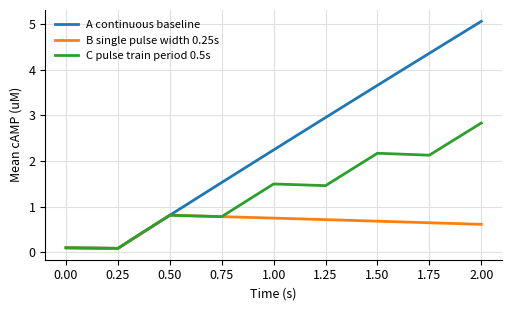
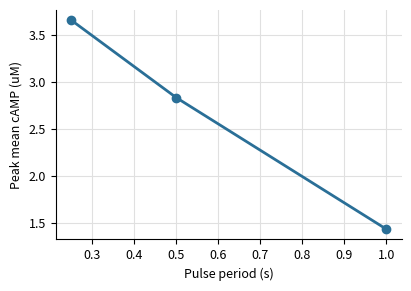
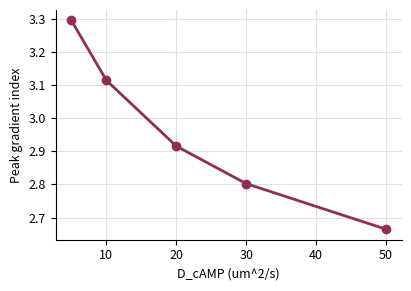
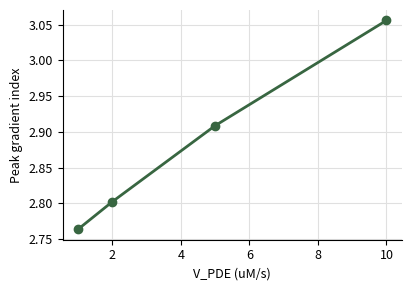
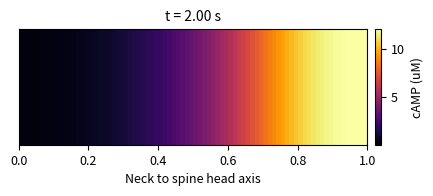
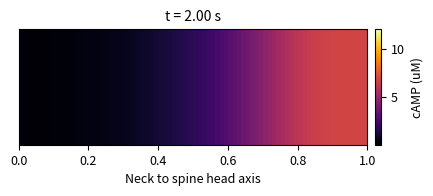

Python code for these plots, in order:
"""
Conference proceeding experiment pipeline for the cAMP dendritic spine model.

This driver is intentionally fast: it uses a reduced 1D spine-axis
reaction-diffusion surrogate with the same experimental controls exposed by the
SMART/FEniCS model. Use it to generate reproducible sweeps, summary metrics,
plots, and fixed-limit inferno animations for paper drafting. The full
SMART/FEniCS model in camp_realistic_model.py accepts the same stimulation and
parameter CLI arguments for higher-fidelity reruns.
"""

from __future__ import annotations

import argparse
import csv
from dataclasses import asdict, dataclass
from pathlib import Path

import matplotlib

matplotlib.use("Agg")
import matplotlib.animation as animation
import matplotlib.pyplot as plt
import numpy as np


MODES = ("continuous", "single_pulse", "pulse_train")


@dataclass(frozen=True)
class RunConfig:
    run_id: str
    group: str
    mode: str = "continuous"
    t_end: float = 2.0
    dt: float = 0.05
    stim_amp: float = 1.0
    stim_start: float = 0.25
    pulse_width: float = 0.25
    pulse_period: float = 0.5
    pulse_count: int = 5
    D_cAMP: float = 30.0
    V_PDE: float = 2.0
    save_every: int = 1


def square_wave_stimulus(
    t: float,
    mode: str,
    stim_start: float,
    pulse_width: float,
    pulse_period: float,
    pulse_count: int,
    stim_amp: float,
) -> float:
    """Return stim_amp during pulse windows and zero otherwise."""
    if t < stim_start:
        return 0.0
    if mode == "continuous":
        return stim_amp
    if mode == "single_pulse":
        return stim_amp if stim_start <= t < stim_start + pulse_width else 0.0
    if pulse_period <= 0.0:
        return 0.0
    elapsed = t - stim_start
    pulse_idx = int(elapsed // pulse_period)
    in_train = pulse_idx < pulse_count
    in_width = (elapsed - pulse_idx * pulse_period) < pulse_width
    return stim_amp if in_train and in_width else 0.0


def simulate_reduced_spine(config: RunConfig, n_nodes: int = 80) -> dict[str, np.ndarray]:
    """Fast cAMP reaction-diffusion surrogate along the neck-to-head axis."""
    x = np.linspace(0.0, 1.0, n_nodes)
    dx = x[1] - x[0]
    c = np.full(n_nodes, 0.10, dtype=float)

    head_source = np.exp(-0.5 * ((x - 0.86) / 0.12) ** 2)
    head_source /= head_source.mean()
    neck_sink = np.exp(-0.5 * (x / 0.10) ** 2)

    t_values: list[float] = []
    mean_values: list[float] = []
    max_values: list[float] = []
    min_values: list[float] = []
    gradient_values: list[float] = []
    stim_values: list[float] = []
    fields: list[np.ndarray] = []
    field_times: list[float] = []

    n_steps = int(np.ceil(config.t_end / config.dt))
    # Effective diffusion is scaled to this reduced 1D geometry while preserving
    # the requested D_cAMP ordering across the sweep.
    diff_coeff = 0.0015 * config.D_cAMP
    km_pde = 0.35
    production_rate = 3.0
    pde_scale = 0.12
    neck_exchange = 0.10
    basal_camp = 0.02

    for step in range(n_steps + 1):
        t = min(step * config.dt, config.t_end)
        stim = square_wave_stimulus(
            t,
            config.mode,
            config.stim_start,
            config.pulse_width,
            config.pulse_period,
            config.pulse_count,
            config.stim_amp,
        )

        if step % max(config.save_every, 1) == 0 or step == n_steps:
            mean_c = float(c.mean())
            max_c = float(c.max())
            min_c = float(c.min())
            t_values.append(t)
            mean_values.append(mean_c)
            max_values.append(max_c)
            min_values.append(min_c)
            gradient_values.append((max_c - min_c) / max(mean_c, 1e-12))
            stim_values.append(stim)
            fields.append(c.copy())
            field_times.append(t)

        if step == n_steps:
            break

        remaining_dt = min(config.dt, config.t_end - t)
        # Explicit substepping keeps the prototype stable for the full D sweep.
        stable_dt = 0.35 * dx * dx / max(diff_coeff, 1e-12)
        n_substeps = max(1, int(np.ceil(remaining_dt / stable_dt)))
        sub_dt = remaining_dt / n_substeps

        for _ in range(n_substeps):
            lap = np.empty_like(c)
            lap[1:-1] = (c[:-2] - 2.0 * c[1:-1] + c[2:]) / (dx * dx)
            lap[0] = (c[1] - c[0]) / (dx * dx)
            lap[-1] = (c[-2] - c[-1]) / (dx * dx)

            pde_loss = pde_scale * config.V_PDE * c / (km_pde + c)
            production = production_rate * stim * head_source
            neck_loss = neck_exchange * neck_sink * (c - basal_camp)
            c = np.maximum(c + sub_dt * (diff_coeff * lap + production - pde_loss - neck_loss), 0.0)

    return {
        "x": x,
        "t": np.array(t_values),
        "mean_cAMP": np.array(mean_values),
        "max_cAMP": np.array(max_values),
        "min_cAMP": np.array(min_values),
        "gradient_index": np.array(gradient_values),
        "stimulus": np.array(stim_values),
        "fields": np.array(fields),
        "field_times": np.array(field_times),
    }


def build_experiment_set(args: argparse.Namespace) -> list[RunConfig]:
    t_end = args.t_end if args.t_end is not None else (8.0 if args.publication else 2.0)
    dt = args.dt if args.dt is not None else (0.01 if args.publication else 0.05)
    base = dict(
        t_end=t_end,
        dt=dt,
        stim_amp=args.stim_amp,
        stim_start=args.stim_start,
        pulse_width=args.pulse_width,
        pulse_period=args.pulse_period,
        pulse_count=args.pulse_count,
        D_cAMP=args.D_cAMP,
        V_PDE=args.V_PDE,
        save_every=args.save_every,
    )

    configs = [
        RunConfig("A_continuous_baseline", "A_continuous_baseline", mode="continuous", **base)
    ]
    for width in (0.1, 0.25, 0.5):
        configs.append(
            RunConfig(
                f"B_single_pulse_width_{width:g}s",
                "B_single_pulse_width",
                mode="single_pulse",
                pulse_width=width,
                **{k: v for k, v in base.items() if k != "pulse_width"},
            )
        )
    for period in (0.25, 0.5, 1.0):
        configs.append(
            RunConfig(
                f"C_pulse_train_period_{period:g}s",
                "C_pulse_train_period",
                mode="pulse_train",
                pulse_period=period,
                **{k: v for k, v in base.items() if k != "pulse_period"},
            )
        )
    for diffusion in (5.0, 10.0, 20.0, 30.0, 50.0):
        configs.append(
            RunConfig(
                f"D_diffusion_{diffusion:g}",
                "D_diffusion_sweep",
                D_cAMP=diffusion,
                **{k: v for k, v in base.items() if k != "D_cAMP"},
            )
        )
    for pde in (1.0, 2.0, 5.0, 10.0):
        configs.append(
            RunConfig(
                f"E_pde_{pde:g}",
                "E_pde_sweep",
                V_PDE=pde,
                **{k: v for k, v in base.items() if k != "V_PDE"},
            )
        )
    return configs


def write_timecourse(path: Path, data: dict[str, np.ndarray]) -> None:
    with path.open("w", newline="") as f:
        writer = csv.writer(f)
        writer.writerow(["t", "mean_cAMP", "max_cAMP", "min_cAMP", "gradient_index", "stimulus"])
        for row in zip(
            data["t"],
            data["mean_cAMP"],
            data["max_cAMP"],
            data["min_cAMP"],
            data["gradient_index"],
            data["stimulus"],
        ):
            writer.writerow([f"{value:.8g}" for value in row])


def summarize_run(config: RunConfig, data: dict[str, np.ndarray], timecourse_csv: Path) -> dict[str, object]:
    peak_idx = int(np.argmax(data["mean_cAMP"]))
    return {
        **asdict(config),
        "time_to_peak": float(data["t"][peak_idx]),
        "peak_cAMP": float(data["mean_cAMP"][peak_idx]),
        "final_cAMP": float(data["mean_cAMP"][-1]),
        "peak_max_cAMP": float(data["max_cAMP"].max()),
        "final_max_cAMP": float(data["max_cAMP"][-1]),
        "final_min_cAMP": float(data["min_cAMP"][-1]),
        "peak_gradient_index": float(data["gradient_index"].max()),
        "final_gradient_index": float(data["gradient_index"][-1]),
        "timecourse_csv": str(timecourse_csv),
    }


def save_summary(path: Path, rows: list[dict[str, object]]) -> None:
    fieldnames = list(rows[0].keys())
    with path.open("w", newline="") as f:
        writer = csv.DictWriter(f, fieldnames=fieldnames)
        writer.writeheader()
        writer.writerows(rows)


def style_axes(ax: plt.Axes, xlabel: str, ylabel: str) -> None:
    ax.set_xlabel(xlabel)
    ax.set_ylabel(ylabel)
    ax.spines["top"].set_visible(False)
    ax.spines["right"].set_visible(False)
    ax.grid(True, color="0.88", linewidth=0.8)


def generate_plots(figures_dir: Path, runs: dict[str, dict[str, np.ndarray]], summary: list[dict[str, object]]) -> None:
    plt.rcParams.update({
        "font.size": 9,
        "axes.titlesize": 10,
        "axes.labelsize": 9,
        "legend.fontsize": 8,
        "figure.dpi": 150,
    })

    fig, ax = plt.subplots(figsize=(5.2, 3.2))
    for run_id in [
        "A_continuous_baseline",
        "B_single_pulse_width_0.25s",
        "C_pulse_train_period_0.5s",
    ]:
        data = runs[run_id]
        ax.plot(data["t"], data["mean_cAMP"], linewidth=2, label=run_id.replace("_", " "))
    style_axes(ax, "Time (s)", "Mean cAMP (uM)")
    ax.legend(frameon=False)
    fig.tight_layout()
    fig.savefig(figures_dir / "continuous_vs_pulsed_timecourse.png")
    plt.close(fig)

    period_rows = [r for r in summary if r["group"] == "C_pulse_train_period"]
    fig, ax = plt.subplots(figsize=(4.2, 3.0))
    ax.plot([r["pulse_period"] for r in period_rows], [r["peak_cAMP"] for r in period_rows],
            marker="o", color="#2a6f97", linewidth=2)
    style_axes(ax, "Pulse period (s)", "Peak mean cAMP (uM)")
    fig.tight_layout()
    fig.savefig(figures_dir / "pulse_period_response.png")
    plt.close(fig)

    diffusion_rows = [r for r in summary if r["group"] == "D_diffusion_sweep"]
    fig, ax = plt.subplots(figsize=(4.2, 3.0))
    ax.plot([r["D_cAMP"] for r in diffusion_rows], [r["peak_gradient_index"] for r in diffusion_rows],
            marker="o", color="#8f2d56", linewidth=2)
    style_axes(ax, "D_cAMP (um^2/s)", "Peak gradient index")
    fig.tight_layout()
    fig.savefig(figures_dir / "diffusion_sweep_gradient_index.png")
    plt.close(fig)

    pde_rows = [r for r in summary if r["group"] == "E_pde_sweep"]
    fig, ax = plt.subplots(figsize=(4.2, 3.0))
    ax.plot([r["V_PDE"] for r in pde_rows], [r["peak_gradient_index"] for r in pde_rows],
            marker="o", color="#386641", linewidth=2)
    style_axes(ax, "V_PDE (uM/s)", "Peak gradient index")
    fig.tight_layout()
    fig.savefig(figures_dir / "pde_sweep_gradient_index.png")
    plt.close(fig)


def save_animation(figures_dir: Path, filename_stem: str, data: dict[str, np.ndarray], clim: tuple[float, float]) -> None:
    fields = data["fields"]
    times = data["field_times"]
    x = data["x"]

    fig, ax = plt.subplots(figsize=(5.0, 1.5))
    image = ax.imshow(
        fields[0][None, :],
        aspect="auto",
        cmap="inferno",
        vmin=clim[0],
        vmax=clim[1],
        extent=[x.min(), x.max(), 0.0, 1.0],
    )
    ax.set_yticks([])
    ax.set_xlabel("Neck to spine head axis")
    title = ax.set_title(f"t = {times[0]:.2f} s")
    fig.colorbar(image, ax=ax, label="cAMP (uM)", fraction=0.08, pad=0.02)

    def update(frame_idx: int):
        image.set_data(fields[frame_idx][None, :])
        title.set_text(f"t = {times[frame_idx]:.2f} s")
        return image, title

    ani = animation.FuncAnimation(fig, update, frames=len(fields), interval=100, blit=False)
    gif_path = figures_dir / f"{filename_stem}.gif"
    try:
        ani.save(gif_path, writer=animation.PillowWriter(fps=8))
    except Exception:
        for idx in np.linspace(0, len(fields) - 1, min(8, len(fields)), dtype=int):
            update(int(idx))
            fig.savefig(figures_dir / f"{filename_stem}_frame_{idx:03d}.png")
    finally:
        plt.close(fig)


def parse_args() -> argparse.Namespace:
    parser = argparse.ArgumentParser(description="Run conference-ready cAMP experiment sweeps.")
    parser.add_argument("--mode", choices=MODES, default="continuous",
                        help="Accepted for parity with the SMART model CLI; sweeps run all modes.")
    parser.add_argument("--t_end", type=float, default=None)
    parser.add_argument("--dt", type=float, default=None)
    parser.add_argument("--stim_amp", type=float, default=1.0)
    parser.add_argument("--stim_start", type=float, default=0.25)
    parser.add_argument("--pulse_width", type=float, default=0.25)
    parser.add_argument("--pulse_period", type=float, default=0.5)
    parser.add_argument("--pulse_count", type=int, default=5)
    parser.add_argument("--D_cAMP", type=float, default=30.0)
    parser.add_argument("--V_PDE", type=float, default=2.0)
    parser.add_argument("--save_every", type=int, default=1)
    parser.add_argument("--output_dir", default="results")
    parser.add_argument("--publication", action="store_true",
                        help="Use longer t_end and smaller dt defaults.")
    return parser.parse_args()


def main() -> None:
    args = parse_args()
    output_dir = Path(args.output_dir)
    timecourse_dir = output_dir / "timecourses"
    figures_dir = Path("figures")
    output_dir.mkdir(parents=True, exist_ok=True)
    timecourse_dir.mkdir(parents=True, exist_ok=True)
    figures_dir.mkdir(parents=True, exist_ok=True)

    runs: dict[str, dict[str, np.ndarray]] = {}
    summary_rows: list[dict[str, object]] = []
    for config in build_experiment_set(args):
        data = simulate_reduced_spine(config)
        runs[config.run_id] = data
        timecourse_csv = timecourse_dir / f"{config.run_id}.csv"
        write_timecourse(timecourse_csv, data)
        summary_rows.append(summarize_run(config, data, timecourse_csv))

    summary_path = output_dir / "summary_metrics.csv"
    save_summary(summary_path, summary_rows)
    generate_plots(figures_dir, runs, summary_rows)

    continuous = runs["A_continuous_baseline"]
    pulse_train = runs["C_pulse_train_period_0.5s"]
    global_min = min(float(continuous["fields"].min()), float(pulse_train["fields"].min()))
    global_max = max(float(continuous["fields"].max()), float(pulse_train["fields"].max()))
    save_animation(figures_dir, "continuous_stimulation", continuous, (global_min, global_max))
    save_animation(figures_dir, "pulse_train_stimulation", pulse_train, (global_min, global_max))

    print(f"Wrote {len(summary_rows)} runs to {summary_path}")
    print(f"Wrote figures to {figures_dir.resolve()}")


if __name__ == "__main__":
    main()
